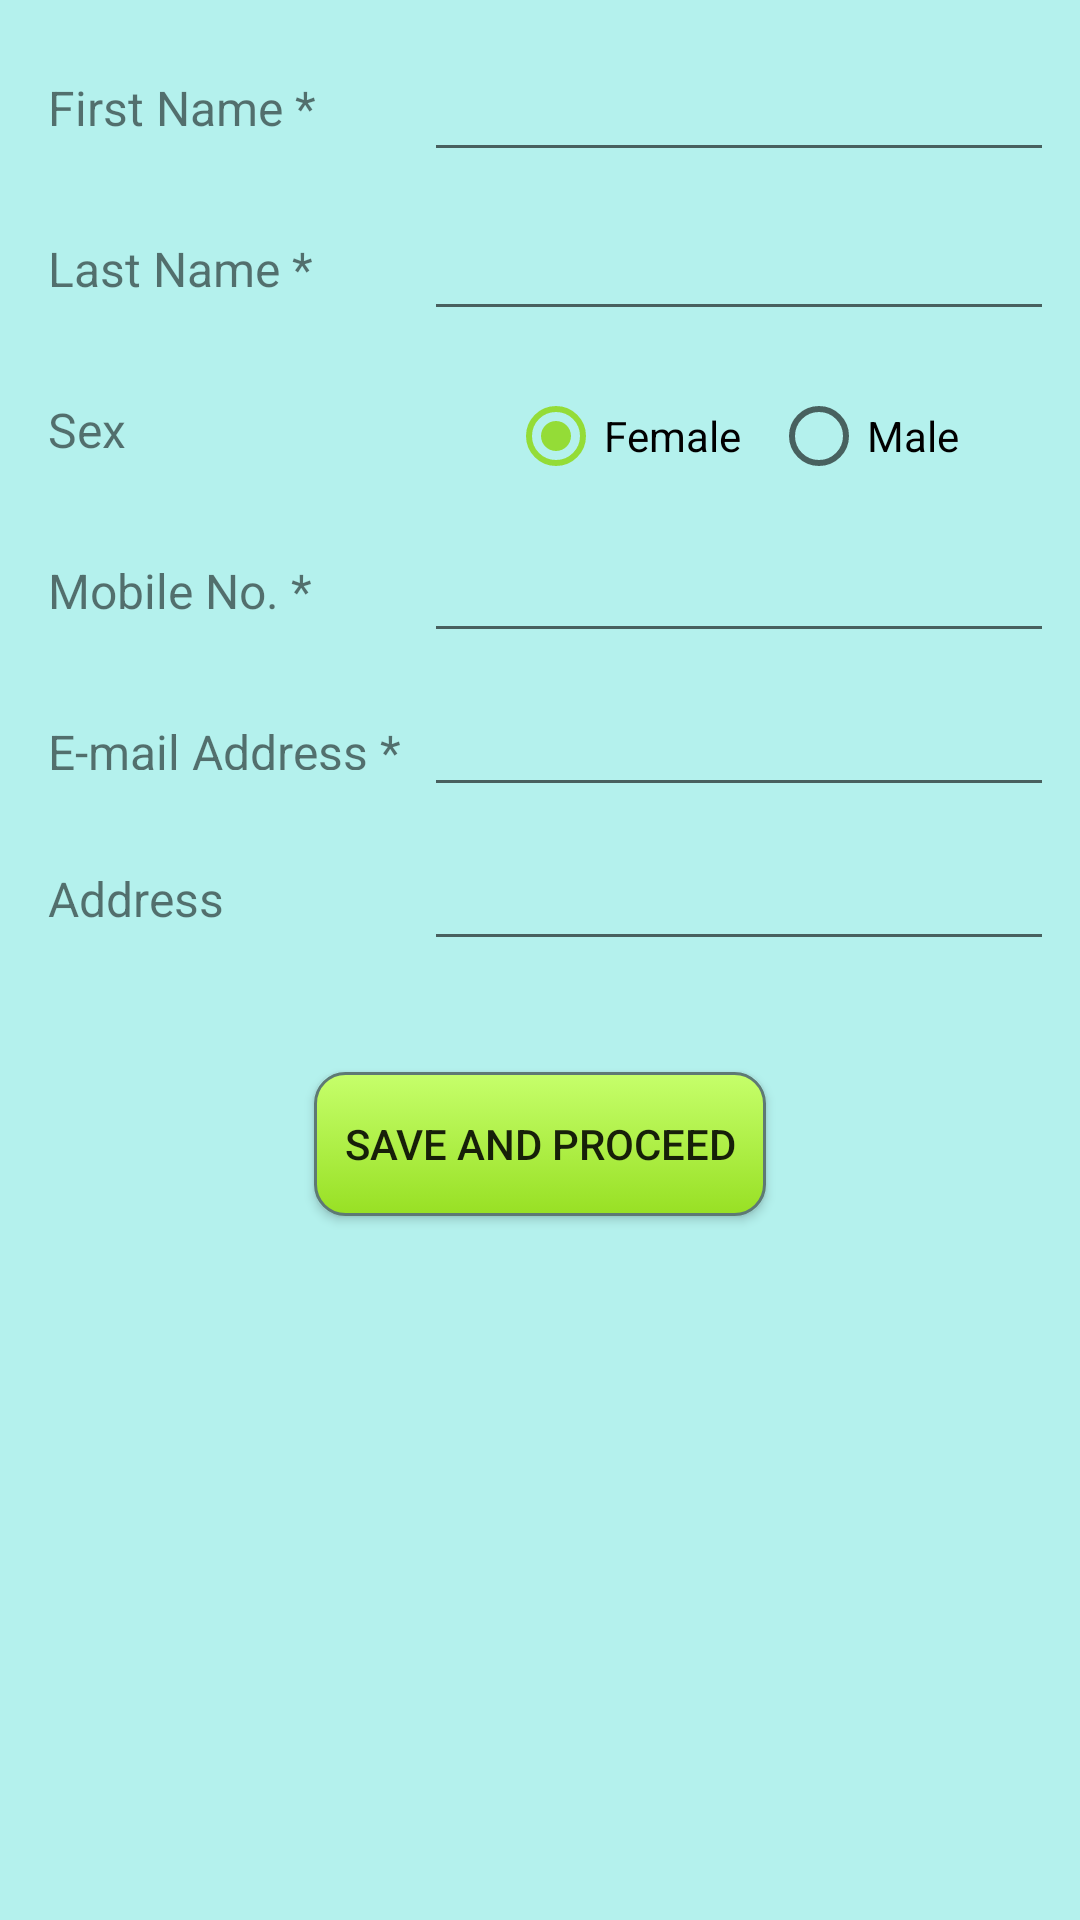

Layout XML and referenced resources for this Android screen:
<!-- AndroidManifest.xml: activity theme AppTheme.ActionBar -->
<!-- res/layout/activity_add_contact.xml -->
<?xml version="1.0" encoding="utf-8"?>
<android.support.constraint.ConstraintLayout xmlns:android="http://schemas.android.com/apk/res/android"
    xmlns:app="http://schemas.android.com/apk/res-auto"
    xmlns:tools="http://schemas.android.com/tools"
    android:layout_width="match_parent"
    android:layout_height="match_parent"
    android:background="@color/primary_light"
    tools:context="com.pratikm.PatientTracker.AddContactActivity">

    <TextView
        android:id="@+id/tv_firstname"
        android:layout_width="wrap_content"
        android:layout_height="wrap_content"
        android:text="@string/tv_firstname"
        android:textSize="16sp"
        android:layout_marginStart="16dp"
        app:layout_constraintTop_toTopOf="parent"
        android:layout_marginTop="25dp"
        android:layout_marginLeft="16dp"
        app:layout_constraintLeft_toLeftOf="parent" />

    <TextView
        android:id="@+id/tv_lastname"
        android:layout_width="wrap_content"
        android:layout_height="wrap_content"
        android:text="@string/tv_lastname"
        android:textSize="16sp"
        android:layout_marginTop="32dp"
        app:layout_constraintTop_toBottomOf="@+id/tv_firstname"
        app:layout_constraintLeft_toLeftOf="@+id/tv_firstname" />

    <TextView
        android:id="@+id/tv_gender"
        android:layout_width="wrap_content"
        android:layout_height="wrap_content"
        android:text="@string/tv_gender"
        android:textSize="16sp"
        android:layout_marginTop="32dp"
        app:layout_constraintTop_toBottomOf="@+id/tv_lastname"
        app:layout_constraintLeft_toLeftOf="@+id/tv_lastname" />

    <TextView
        android:id="@+id/tv_mobile"
        android:layout_width="wrap_content"
        android:layout_height="wrap_content"
        android:text="@string/tv_mobile"
        android:textSize="16sp"
        android:layout_marginTop="32dp"
        app:layout_constraintTop_toBottomOf="@+id/tv_gender"
        app:layout_constraintLeft_toLeftOf="@+id/tv_gender" />

    <TextView
        android:id="@+id/tv_addemail"
        android:layout_width="123dp"
        android:layout_height="17dp"
        android:text="@string/tv_email"
        android:textSize="16sp"
        android:layout_marginTop="32dp"
        app:layout_constraintTop_toBottomOf="@+id/tv_mobile"
        app:layout_constraintLeft_toLeftOf="@+id/tv_mobile"
        android:layout_marginLeft="0dp" />

    <TextView
        android:id="@+id/tv_address"
        android:layout_width="wrap_content"
        android:layout_height="wrap_content"
        android:text="@string/tv_address"
        android:textSize="16sp"
        android:layout_marginTop="32dp"
        app:layout_constraintTop_toBottomOf="@+id/tv_addemail"
        app:layout_constraintLeft_toLeftOf="@+id/tv_addemail" />

    <EditText
        android:id="@+id/editText_firstname"
        android:layout_width="wrap_content"
        android:layout_height="wrap_content"
        android:ems="10"
        android:inputType="textPersonName"
        app:layout_constraintLeft_toRightOf="@+id/tv_firstname"
        android:layout_marginLeft="36dp"
        app:layout_constraintTop_toTopOf="parent"
        android:layout_marginTop="16dp"
        android:layout_marginStart="36dp" />

    <EditText
        android:id="@+id/editText_lastname"
        android:layout_width="wrap_content"
        android:layout_height="wrap_content"
        android:ems="10"
        android:inputType="textPersonName"
        app:layout_constraintLeft_toLeftOf="@+id/editText_firstname"
        app:layout_constraintBottom_toBottomOf="@+id/tv_lastname"
        app:layout_constraintTop_toTopOf="@+id/tv_lastname" />

    <EditText
        android:id="@+id/editText_mobile"
        android:layout_width="wrap_content"
        android:layout_height="wrap_content"
        android:ems="10"
        android:inputType="phone"
        app:layout_constraintLeft_toLeftOf="@+id/editText_lastname"
        app:layout_constraintBottom_toBottomOf="@+id/tv_mobile"
        app:layout_constraintTop_toTopOf="@+id/tv_mobile" />

    <EditText
        android:id="@+id/editText_email_add"
        android:layout_width="wrap_content"
        android:layout_height="wrap_content"
        android:ems="10"
        android:inputType="textEmailAddress"
        app:layout_constraintLeft_toLeftOf="@+id/editText_mobile"
        app:layout_constraintBottom_toBottomOf="@+id/tv_addemail"
        app:layout_constraintTop_toTopOf="@+id/tv_addemail" />

    <EditText
        android:id="@+id/editText_postal"
        android:layout_width="wrap_content"
        android:layout_height="wrap_content"
        android:ems="10"
        android:inputType="textPostalAddress"
        app:layout_constraintLeft_toLeftOf="@+id/editText_email_add"
        app:layout_constraintBottom_toBottomOf="@+id/tv_address"
        app:layout_constraintTop_toTopOf="@+id/tv_address" />

    <RadioGroup
        android:id="@+id/radioGroup"
        android:layout_width="151dp"
        android:layout_height="32dp"
        android:layout_marginTop="19dp"
        android:checkedButton="@+id/rb_female"
        android:orientation="horizontal"
        app:layout_constraintHorizontal_bias="0.476"
        app:layout_constraintLeft_toLeftOf="@+id/editText_mobile"
        app:layout_constraintRight_toRightOf="@+id/editText_mobile"
        app:layout_constraintTop_toBottomOf="@+id/editText_lastname">

        <RadioButton
            android:id="@+id/rb_female"
            android:layout_width="wrap_content"
            android:onClick="rbClick"
            android:layout_height="wrap_content"
            android:layout_marginEnd="10dp"
            android:layout_marginRight="10dp"
            android:text="@string/female" />

        <RadioButton
            android:id="@+id/rb_male"
            android:onClick="rbClick"
            android:layout_width="wrap_content"
            android:layout_height="wrap_content"
            android:text="@string/male" />
    </RadioGroup>

    <Button
        android:id="@+id/button"
        android:layout_width="wrap_content"
        android:layout_height="wrap_content"
        android:text="Save And Proceed"
        android:background="@drawable/mybutton"
        android:layout_marginTop="37dp"
        android:onClick="onClickSave"
        android:padding="10dp"
        app:layout_constraintTop_toBottomOf="@+id/editText_postal"
        android:layout_marginLeft="8dp"
        app:layout_constraintLeft_toLeftOf="parent"
        android:layout_marginRight="8dp"
        app:layout_constraintRight_toRightOf="parent"
        android:layout_marginStart="8dp"
        android:layout_marginEnd="8dp" />



</android.support.constraint.ConstraintLayout>
<!-- resources referenced by this layout -->
<resources>
  <color name="primary_light">#b4f1ed</color>
  <!-- drawable mybutton (drawable) -->
  <?xml version="1.0" encoding="utf-8"?>
  <selector xmlns:android="http://schemas.android.com/apk/res/android">
          <item android:state_pressed="true" >
              <shape android:shape="rectangle"  >
                  <corners android:radius="10dip" />
                  <stroke android:width="1dip" android:color="#5e7974" />
                  <gradient android:angle="-90" android:startColor="#AEEA00" android:endColor="#64DD17"  />
              </shape>
          </item>
          <item android:state_focused="true">
              <shape android:shape="rectangle"  >
                  <corners android:radius="3dip" />
                  <stroke android:width="2dip" android:color="@color/colorPrimaryDark" />
                  <solid android:color="@color/colorPrimaryDark"/>
              </shape>
          </item>
          <item >
              <shape android:shape="rectangle"  >
                  <corners android:radius="10dip" />
                  <stroke android:width="1dip" android:color="#5e7974" />
                  <gradient android:angle="90" android:startColor="#98e024" android:endColor="#c6ff6b" />
              </shape>
          </item>
  </selector>
  <string name="female">Female</string>
  <string name="male">Male</string>
  <string name="tv_address">Address</string>
  <string name="tv_email">E-mail Address *</string>
  <string name="tv_firstname">First Name *</string>
  <string name="tv_gender">Sex</string>
  <string name="tv_lastname">Last Name *</string>
  <string name="tv_mobile">Mobile No. *</string>
  <style name="AppTheme.ActionBar" parent="Theme.AppCompat.Light.DarkActionBar">
          <item name="colorPrimary">@color/colorPrimary</item>
          <item name="colorPrimaryDark">@color/colorPrimaryDark</item>
          <item name="colorAccent">@color/colorAccent</item>
      </style>
  <color name="colorPrimaryDark">#092c36</color>
  <color name="colorPrimary">#092c36</color>
  <color name="colorAccent">#94dc37</color>
</resources>
